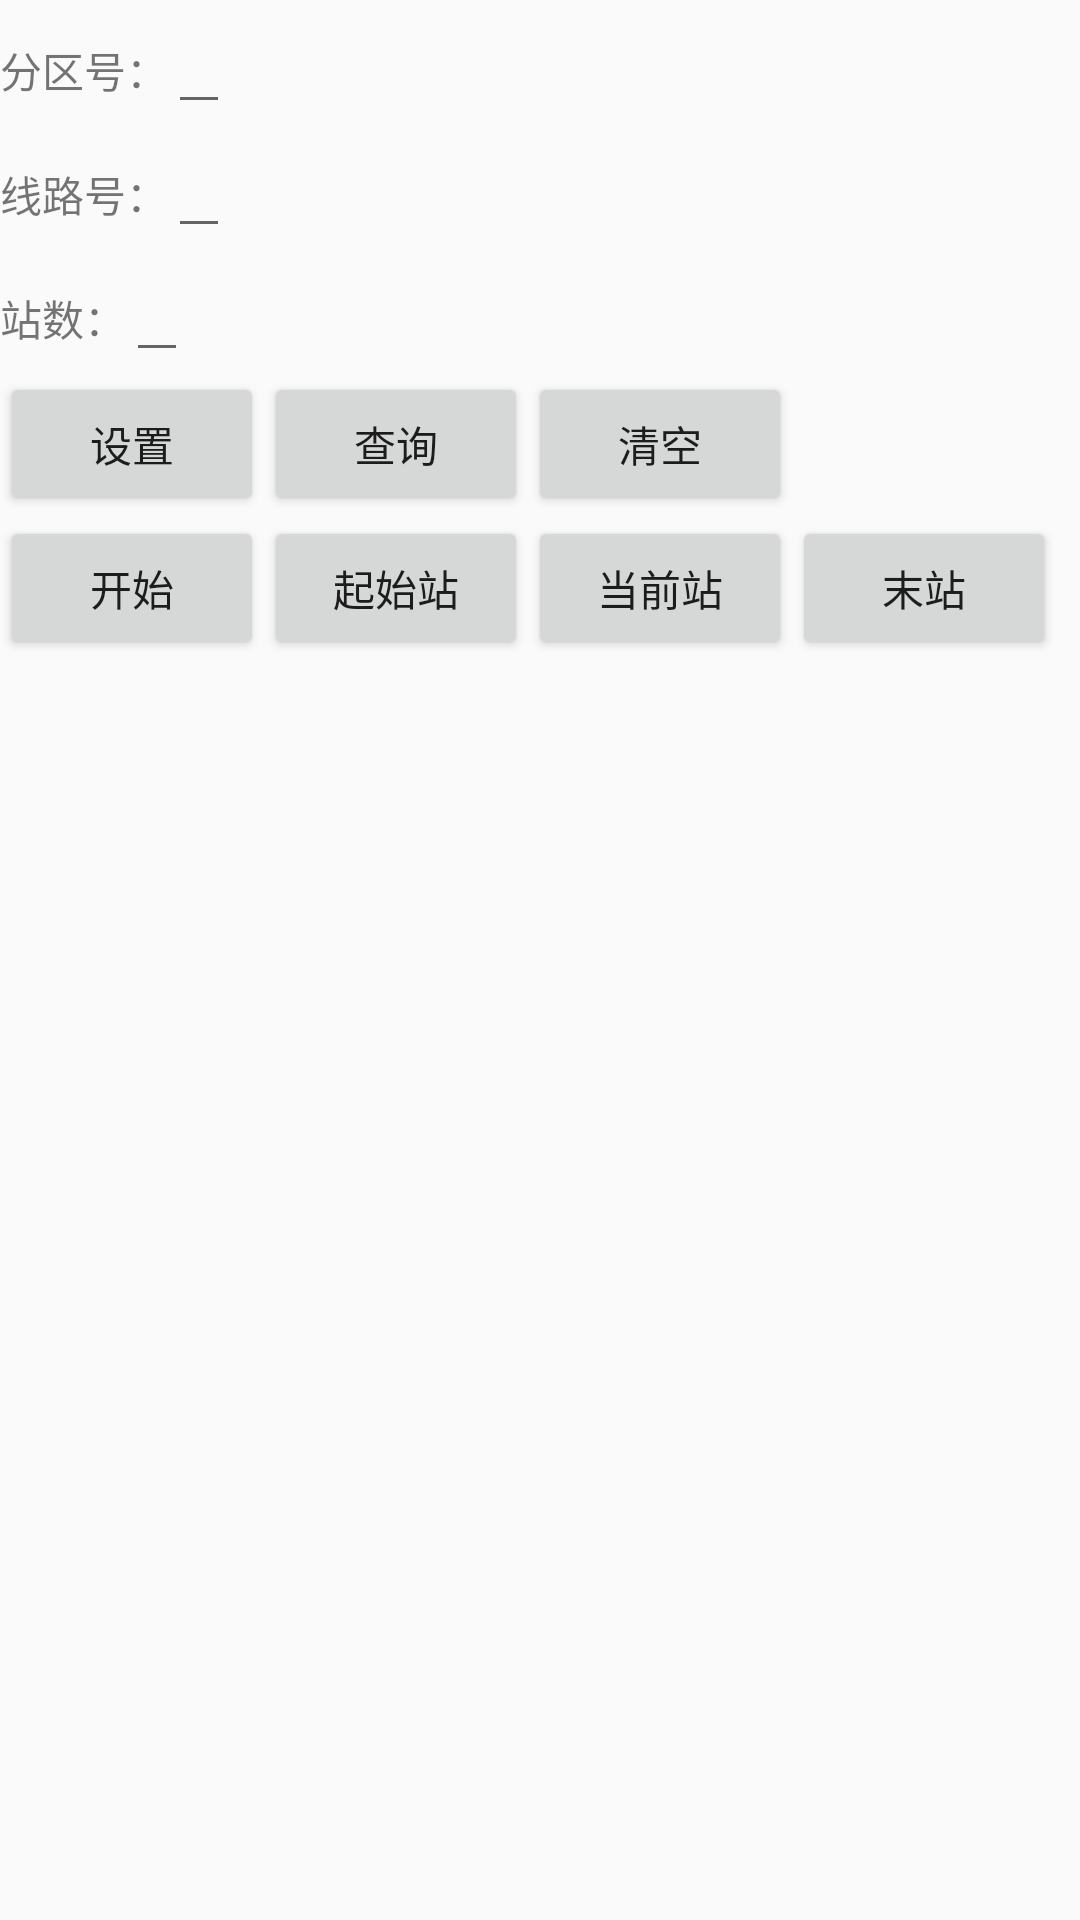

Write the Android layout XML for this screen, with the resource values it uses.
<!-- AndroidManifest.xml: application theme AppTheme -->
<!-- res/layout/screencar_fg.xml -->
<?xml version="1.0" encoding="utf-8"?>
<LinearLayout
    xmlns:android="http://schemas.android.com/apk/res/android" android:layout_width="match_parent"
    android:layout_height="match_parent"
    android:orientation="vertical">

    <LinearLayout
        android:layout_width="match_parent"
        android:layout_height="wrap_content"
        android:orientation="horizontal">
        <TextView
            android:layout_width="wrap_content"
            android:layout_height="wrap_content"
            android:text="分区号："/>
        <EditText
            android:layout_width="wrap_content"
            android:layout_height="wrap_content"
            android:id="@+id/adressId"/>
    </LinearLayout>
    <LinearLayout
        android:layout_width="match_parent"
        android:layout_height="wrap_content"
        android:orientation="horizontal">
        <TextView
            android:layout_width="wrap_content"
            android:layout_height="wrap_content"
            android:text="线路号："/>
        <EditText
            android:layout_width="wrap_content"
            android:layout_height="wrap_content"
            android:id="@+id/roadidc"/>
    </LinearLayout>
    <LinearLayout
        android:layout_width="match_parent"
        android:layout_height="wrap_content"
        android:orientation="horizontal">
        <TextView
            android:layout_width="wrap_content"
            android:layout_height="wrap_content"
            android:text="站数："/>
        <EditText
            android:layout_width="wrap_content"
            android:layout_height="wrap_content"
            android:id="@+id/stationnum"/>
    </LinearLayout>
    <LinearLayout
        android:layout_width="match_parent"
        android:layout_height="wrap_content"
        android:orientation="horizontal">
        <Button
            android:layout_width="wrap_content"
            android:layout_height="match_parent"
            android:text="设置"
            android:id="@+id/croasetting"/>
        <Button
            android:layout_width="wrap_content"
            android:layout_height="wrap_content"
            android:text="查询"
            android:id="@+id/croadselect"/>
        <Button
            android:layout_width="wrap_content"
            android:layout_height="wrap_content"
            android:text="清空"
            android:id="@+id/croadclear"/>
    </LinearLayout>
    <LinearLayout
        android:layout_width="match_parent"
        android:layout_height="wrap_content"
        android:orientation="horizontal">
        <Button
            android:layout_width="wrap_content"
            android:layout_height="wrap_content"
            android:id="@+id/carstart"
            android:text="开始"/>
        <Button
            android:layout_width="wrap_content"
            android:layout_height="wrap_content"
            android:id="@+id/carostation"
            android:text="起始站"/>
        <Button
            android:layout_width="wrap_content"
            android:layout_height="wrap_content"
            android:id="@+id/carlstation"
            android:text="当前站"/>
        <Button
            android:layout_width="wrap_content"
            android:layout_height="wrap_content"
            android:id="@+id/carestation"
            android:text="末站"/>

    </LinearLayout>
</LinearLayout>
<!-- resources referenced by this layout -->
<resources>
  <style name="AppTheme" parent="Theme.AppCompat.Light.DarkActionBar">
          
          <item name="colorPrimary">@color/colorPrimary</item>
          <item name="colorPrimaryDark">@color/colorPrimaryDark</item>
          <item name="colorAccent">@color/colorAccent</item>
      </style>
  <!-- not gathered from this repository: default colours our renderer supplied (Android Studio template values) -->
  <color name="colorPrimary">#FF6200EE</color>
  <color name="colorPrimaryDark">#FF3700B3</color>
  <color name="colorAccent">#FF03DAC5</color>
</resources>
